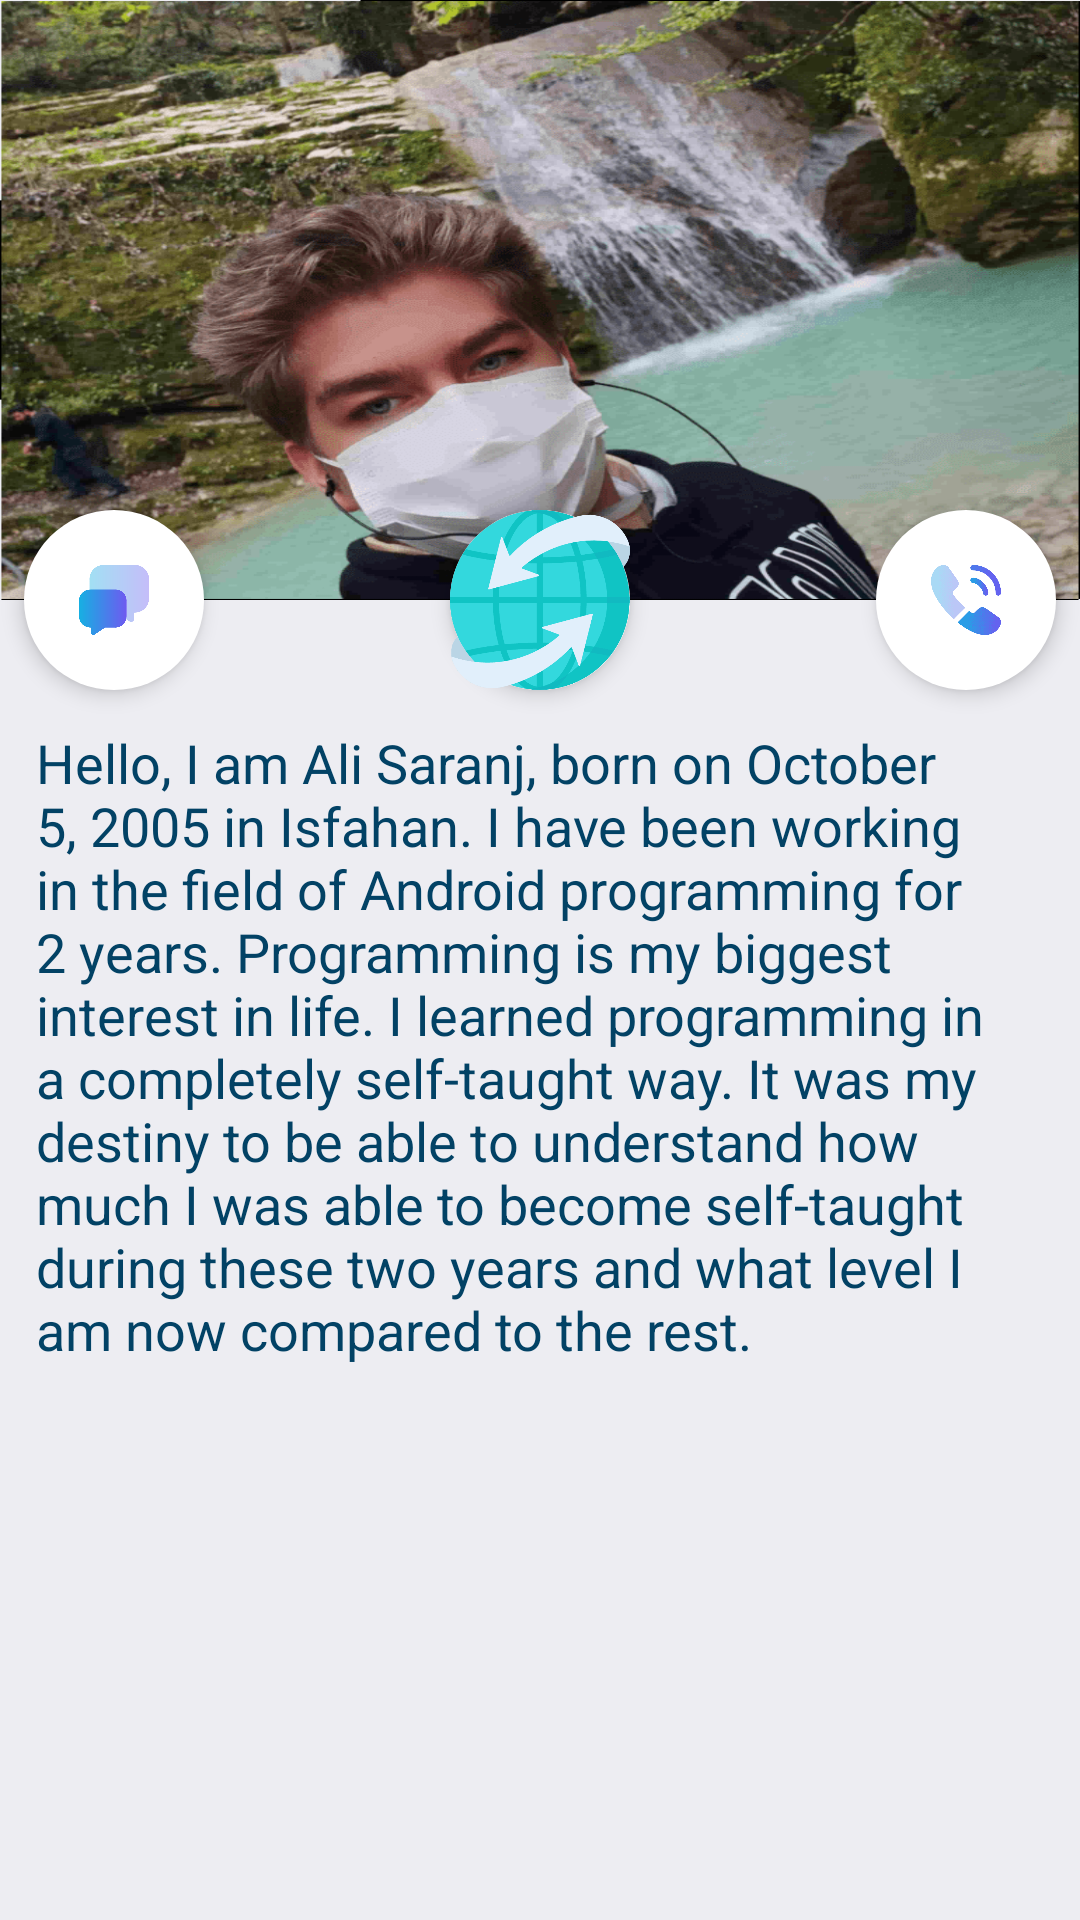

The Android layout XML behind this screen, and the referenced resources:
<!-- AndroidManifest.xml: application theme Theme.Covid_19 -->
<!-- res/layout/activity_about_me.xml -->
<?xml version="1.0" encoding="utf-8"?>
<androidx.constraintlayout.widget.ConstraintLayout xmlns:android="http://schemas.android.com/apk/res/android"
    xmlns:app="http://schemas.android.com/apk/res-auto"
    xmlns:tools="http://schemas.android.com/tools"
    android:layout_width="match_parent"
    android:layout_height="match_parent"
    android:background="@color/color_white"
    tools:context=".AboutMe">

    <ImageView
        android:id="@+id/img_avatar"
        android:layout_width="match_parent"
        android:layout_height="200dp"
        android:src="@drawable/me"
        android:scaleType="fitXY"
        app:layout_constraintHorizontal_bias="1.0"
        app:layout_constraintLeft_toLeftOf="parent"
        app:layout_constraintRight_toRightOf="parent"
        app:layout_constraintTop_toTopOf="parent" />


    <ImageView
        android:id="@+id/img_phone"
        android:layout_width="60dp"
        android:layout_height="60dp"
        android:layout_margin="8dp"
        android:padding="16dp"
        android:background="@drawable/backgrand_img"
        android:src="@drawable/calling"
        android:elevation="4dp"
        app:layout_constraintBottom_toBottomOf="@+id/img_avatar"
        app:layout_constraintRight_toRightOf="parent"
        app:layout_constraintTop_toBottomOf="@+id/img_avatar"
        app:layout_constraintVertical_bias="0.166" />

    <ImageView
        android:id="@+id/image_sms"
        android:layout_width="60dp"
        android:layout_height="60dp"
        android:layout_margin="8dp"
        android:padding="16dp"
        android:background="@drawable/backgrand_img"
        android:src="@drawable/chatting"
        android:elevation="4dp"
        app:layout_constraintBottom_toBottomOf="@+id/img_avatar"
        app:layout_constraintLeft_toLeftOf="parent"
        app:layout_constraintTop_toBottomOf="@+id/img_avatar"
        app:layout_constraintVertical_bias="0.166" />

    <ImageView
        android:id="@+id/image_internet"
        android:layout_width="60dp"
        android:layout_height="60dp"
        android:layout_margin="8dp"
        android:background="@drawable/backgrand_img"
        android:src="@drawable/worldwide"
        android:elevation="4dp"
        app:layout_constraintBottom_toBottomOf="@+id/img_avatar"
        app:layout_constraintLeft_toLeftOf="parent"
        app:layout_constraintRight_toRightOf="parent"
        app:layout_constraintTop_toBottomOf="@+id/img_avatar"
        app:layout_constraintVertical_bias="0.166" />

    <TextView
        android:layout_width="match_parent"
        android:layout_height="wrap_content"
        android:layout_margin="12dp"
        android:text="@string/about_me"
        android:textColor="@color/colorPrimary"
        android:textSize="18sp"
        app:layout_constraintLeft_toLeftOf="parent"
        app:layout_constraintRight_toRightOf="parent"
        app:layout_constraintTop_toBottomOf="@+id/image_internet" />


</androidx.constraintlayout.widget.ConstraintLayout>
<!-- resources referenced by this layout -->
<resources>
  <color name="colorPrimary">#024265</color>
  <color name="color_white">#ededf2</color>
  <!-- drawable backgrand_img (drawable) -->
  <?xml version="1.0" encoding="utf-8"?>
  <shape xmlns:android="http://schemas.android.com/apk/res/android">
      <corners android:radius="35dp"/>
      <solid android:color="@color/white" />
  </shape>
  <!-- drawable calling: png bitmap (drawable, 12198 bytes) -->
  <!-- drawable chatting: png bitmap (drawable, 5198 bytes) -->
  <!-- drawable me: png bitmap (drawable, 190620 bytes) -->
  <!-- drawable worldwide: png bitmap (drawable, 8342 bytes) -->
  <string name="about_me" translatable="false">Hello, I am Ali Saranj, born on October 5, 2005 in Isfahan. I have been working in the field of Android programming for 2 years. Programming is my biggest interest in life. I learned programming in a completely self-taught way. It was my destiny to be able to understand how much I was able to become self-taught during these two years and what level I am now compared to the rest.</string>
  <style name="Theme.Covid_19" parent="Theme.MaterialComponents.DayNight.DarkActionBar">
          
          <item name="colorPrimary">@color/colorPrimary</item>
          <item name="colorPrimaryVariant">@color/colorPrimaryDark</item>
          <item name="colorOnPrimary">@color/white</item>
          <item name="colorAccent">@color/colorAccent</item>
          
          <item name="colorSecondary">@color/teal_200</item>
          <item name="colorSecondaryVariant">@color/teal_700</item>
          <item name="colorOnSecondary">@color/black</item>
          
          <item name="android:statusBarColor" tools:targetApi="l">?attr/colorPrimaryVariant</item>
          
      </style>
  <color name="white">#FFFFFFFF</color>
  <color name="colorPrimaryDark">#024265</color>
  <color name="colorAccent">#05af9b</color>
  <color name="teal_200">#FF03DAC5</color>
  <color name="teal_700">#FF018786</color>
  <color name="black">#FF000000</color>
</resources>
